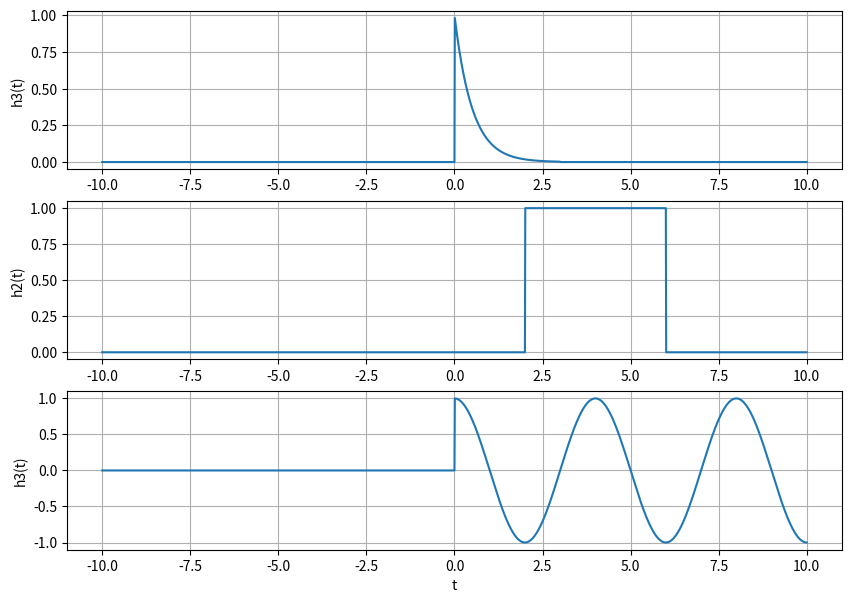
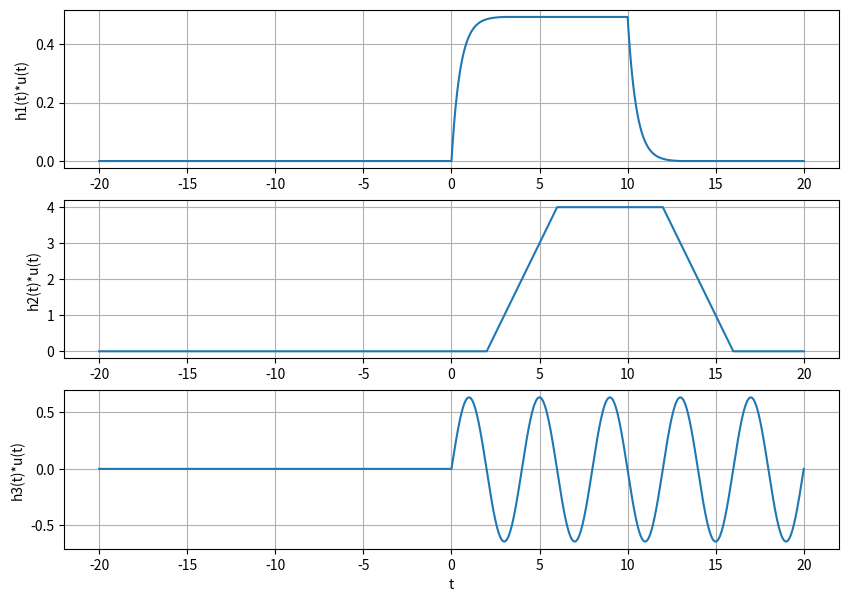
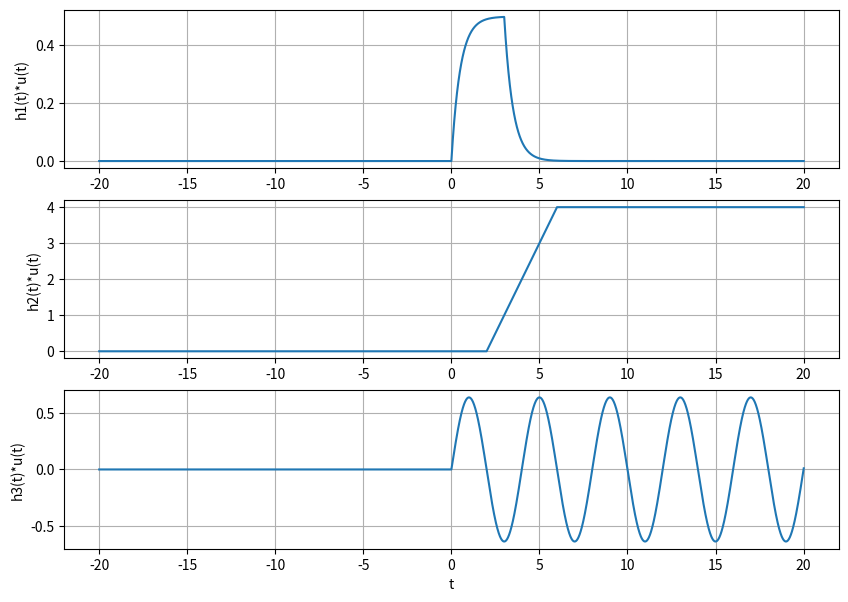

Write the Python code that produced these figures, in order.
#######################################
#                                     #
#  Scott Woody                        #
#  ECE 351-52                         #
#  Lab 4                              #
#  30SEP2021                          #
#                                     # 
#                                     # 
#######################################

import numpy as np
import matplotlib.pyplot as plt
import scipy.signal

#Part 1 Function declaration
steps = 1e-2
t = np.arange(-10, 10 + steps, steps)

def funcstep(t):  
    x = np.zeros(t.shape)
    
    for i in range(len(t)):
        if t[i]< 0 :
            x[i] = 0
        else :
            x[i] = 1   
    return x
def h1(t):
    y = np.exp(-2 * t)*(funcstep(t)-funcstep(t - 3))
    return y

def h2(t):
    x = funcstep(t - 2) - funcstep(t - 6)
    return x

def h3(t):
    w = .25 * 2 * np.pi
    y = np.cos(w * t)*funcstep(t)
    return y

#Part 1 function plotting
plt.figure ( figsize = (10 , 7) )
plt.subplot (3 , 1 , 1)
plt.plot (t , h1(t))
plt.grid ()
plt.ylabel ('h3(t)')


plt.subplot (3 , 1 , 2)
plt.plot (t , h2(t))
plt.grid ()
plt.ylabel ('h2(t)')


plt.subplot (3 , 1 , 3)
plt.plot (t , h3(t))
plt.grid ()
plt.ylabel ('h3(t)')
plt.xlabel ('t')
plt.show ()

def conv(f1,f2):
    Nf1 = len(f1)
    Nf2 = len(f2)
    f1Extended = np.append(f1, np.zeros((1, Nf2-1)))
    f2Extended = np.append(f2, np.zeros((1, Nf1-1)))
    result = np.zeros(f1Extended.shape)
    for i in range(Nf2 + Nf1 - 2):
        result[i] = 0
        for j in range(Nf1):
            if((i - j + 1) > 0):
                try:
                    result[i] += f1Extended[j] * f2Extended[i - j + 1]
                except:
                    print(i, j)
    return result

u = funcstep(t)
h11 = h1(t)
h22 = h2(t)
h33 = h3(t)

f1 = conv(u, h11)*steps
f2 = conv(u, h22)*steps
f3 = conv(u, h33)*steps

t = np.arange(-10, 10 + steps, steps)
NN = len(t)
tExtended = np.arange(2 * t[0] , 2 * t[NN-1] + steps, steps)


plt.figure ( figsize = (10 , 7) )
plt.subplot (3 , 1 , 1)
plt.plot (tExtended , f1)
plt.grid ()
plt.ylabel ('h1(t)*u(t)')


plt.subplot (3 , 1 , 2)
plt.plot (tExtended , f2)
plt.grid ()
plt.ylabel ('h2(t)*u(t)')


plt.subplot (3 , 1 , 3)
plt.plot (tExtended , f3)
plt.grid ()
plt.ylabel ('h3(t)*u(t)')
plt.xlabel ('t')
plt.show ()

t = np.arange(-20, 20 + steps, steps)

def f1c(t):
    x = .5*(1 - np.exp(-2*t))*funcstep(t) - .5*(1 - np.exp(-2*(t-3)))*funcstep(t-3)
    return x
def f2c(t):
    x = (t-2)*funcstep(t-2) - (t-6) * funcstep(t-6)
    return x
def f3c(t):
    w = .25 * 2 * np.pi
    x = (1/w)*np.sin(w * t)*funcstep(t)
    return x

plt.figure ( figsize = (10 , 7) )
plt.subplot (3 , 1 , 1)
plt.plot (t , f1c(t))
plt.grid ()
plt.ylabel ('h1(t)*u(t)')


plt.subplot (3 , 1 , 2)
plt.plot (t , f2c(t))
plt.grid ()
plt.ylabel ('h2(t)*u(t)')


plt.subplot (3 , 1 , 3)
plt.plot (t , f3c(t))
plt.grid ()
plt.ylabel ('h3(t)*u(t)')
plt.xlabel ('t')
plt.show ()


